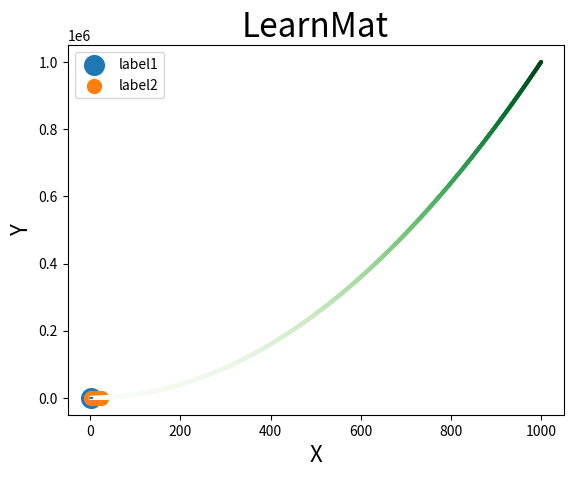

The script that saved this image:
import matplotlib.pyplot as plt
squares =[1,4,9,16,25]
plt.plot(squares)
plt.title("LearnMat",fontsize = 24)
plt.xlabel("X",fontsize = 16)
plt.ylabel("Y",fontsize = 16)


p1=plt.scatter(2,4,s=200)
p2=plt.scatter(squares,squares,s=100)
x=list(range(1,1001))
y = [i**2 for i in x]

plt.scatter(x,y,s=4,c=y,cmap="Greens")
plt.legend([p1,p2],['label1','label2'])
plt.show()